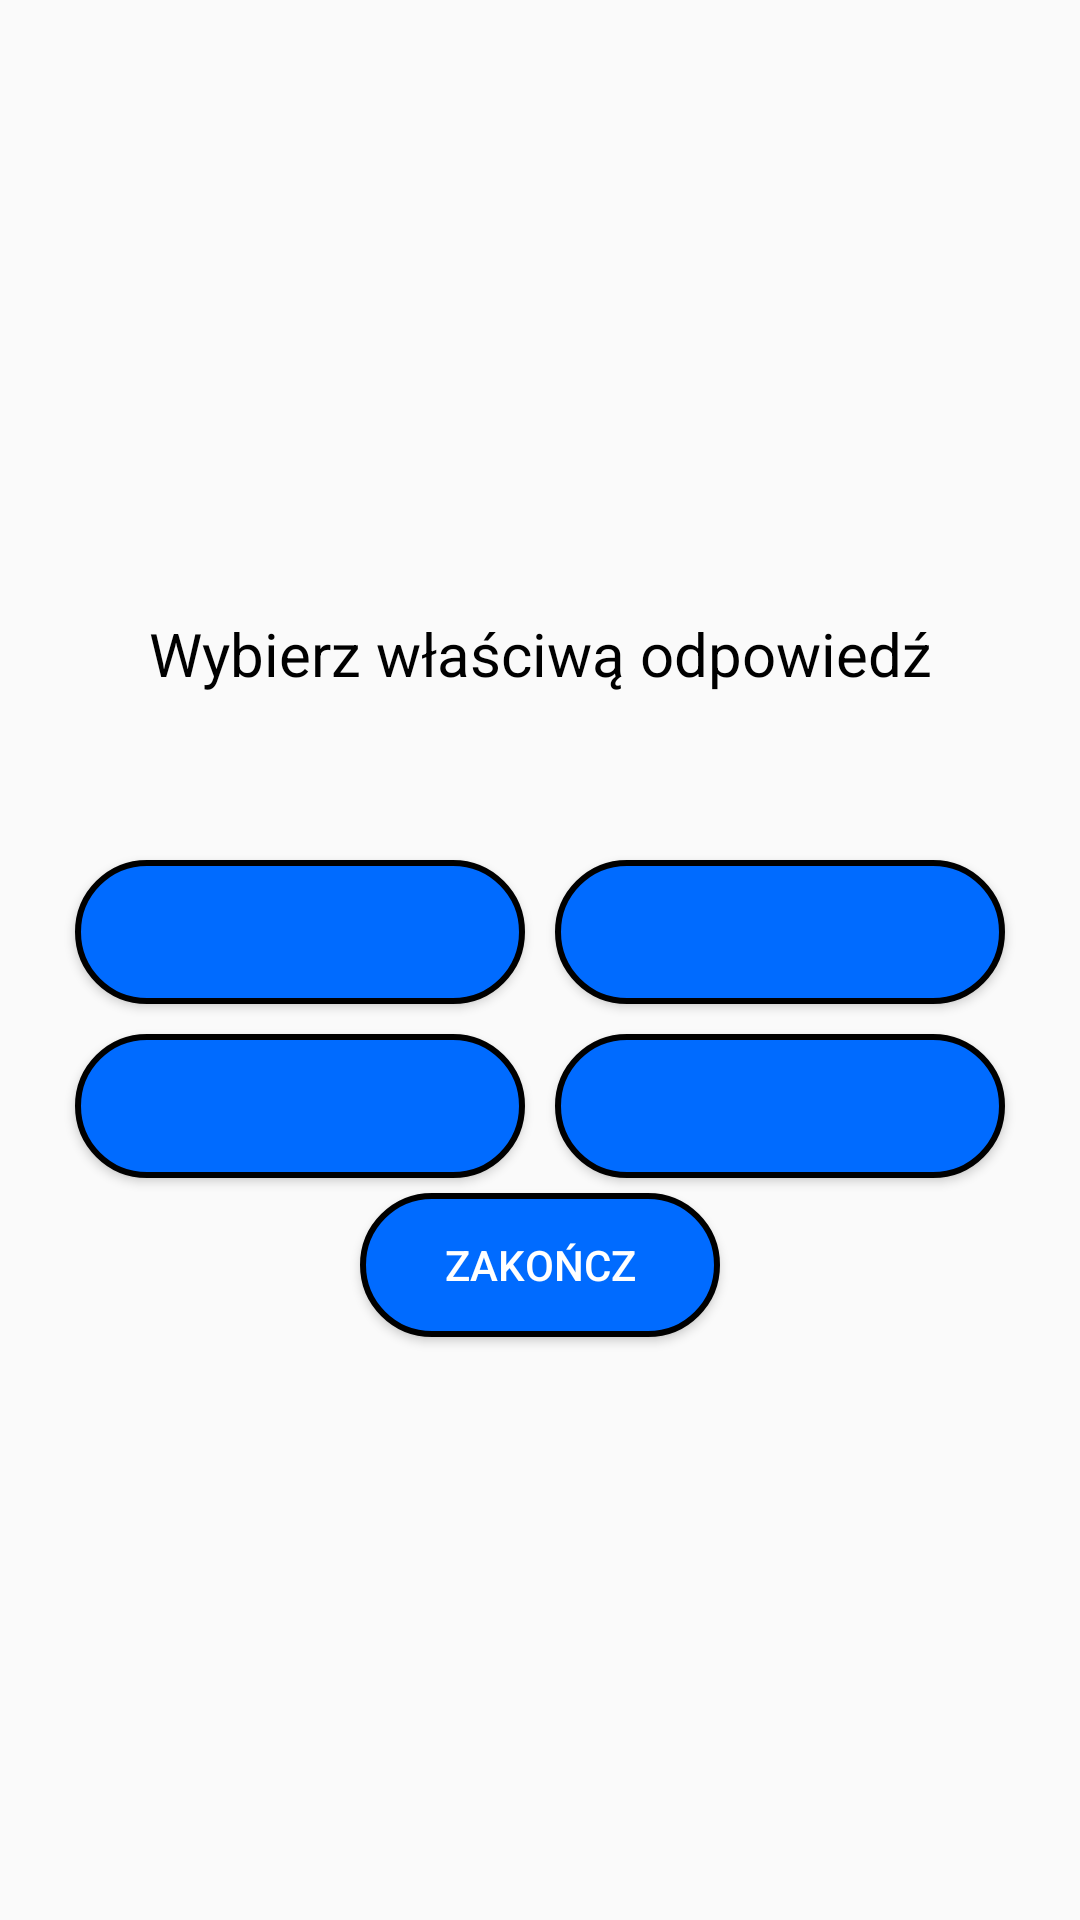

This screen was rendered from an Android layout file. Write that file and the resources it references.
<!-- AndroidManifest.xml: application theme Theme.AppCompat.DayNight -->
<!-- res/layout/activity_sredni__test.xml -->
<?xml version="1.0" encoding="utf-8"?>
<LinearLayout xmlns:android="http://schemas.android.com/apk/res/android"
    xmlns:app="http://schemas.android.com/apk/res-auto"
    xmlns:tools="http://schemas.android.com/tools"
    android:layout_width="match_parent"
    android:layout_height="match_parent"
    android:orientation="vertical"
    android:layout_gravity="center"
    android:gravity="center"
    tools:context=".Testy.Sredni_Test">
    <TextView
        android:layout_width="match_parent"
        android:layout_height="wrap_content"
        android:layout_margin="10dp"
        android:text="@string/wybierz_w_a_ciw_odpowiedzz"
        android:textAlignment="center"
        android:textColor="@color/black"
        android:textSize="20sp" />

    <TextView
        android:id="@+id/slowo_test_sredni"
        android:layout_width="200dp"
        android:textAlignment="center"
        android:layout_height="wrap_content"
        android:textColor="@color/black"
        android:layout_gravity="center"
        android:layout_margin="10dp"
        android:textSize="15sp" />

    <include layout="@layout/four_buttons_answers"/>

    <Button
        android:id="@+id/koniectestsredni"
        android:layout_width="120dp"
        app:cornerRadius="25sp"
        android:textColor="@color/white"
        android:background="@drawable/custom_button"
        android:layout_height="wrap_content"
        android:text="@string/zako_cz"/>


</LinearLayout>
<!-- res/layout/four_buttons_answers.xml (included above) -->
<?xml version="1.0" encoding="utf-8"?>
<LinearLayout xmlns:android="http://schemas.android.com/apk/res/android"
    android:layout_width="wrap_content"
    android:layout_height="wrap_content"
    xmlns:app="http://schemas.android.com/apk/res-auto"
    android:orientation="vertical">

    <androidx.appcompat.widget.LinearLayoutCompat
        android:layout_width="wrap_content"
        android:layout_height="wrap_content"
        android:layout_gravity="center">

        <Button
            android:id="@+id/odpowiedz1fourbuttons"
            android:layout_width="150dp"
            android:layout_height="wrap_content"
            android:layout_margin="5dp"
            app:cornerRadius="25sp"
            android:background="@drawable/custom_button"
            android:textColor="@color/white" />

        <Button
            android:id="@+id/odpowiedz2fourbuttons"
            android:layout_width="150dp"
            android:layout_height="wrap_content"
            android:layout_margin="5dp"
            app:cornerRadius="25sp"
            android:background="@drawable/custom_button"
            android:textColor="@color/white" />
    </androidx.appcompat.widget.LinearLayoutCompat>

    <androidx.appcompat.widget.LinearLayoutCompat
        android:layout_width="wrap_content"
        android:layout_height="wrap_content"
        android:layout_gravity="center">

        <Button
            android:id="@+id/odpowiedz3fourbuttons"
            android:layout_width="150dp"
            android:layout_height="wrap_content"
            android:layout_margin="5dp"
            app:cornerRadius="25sp"
            android:background="@drawable/custom_button"
            android:textColor="@color/white" />

        <Button
            android:id="@+id/odpowiedz4fourbuttons"
            android:layout_width="150dp"
            android:layout_height="wrap_content"
            android:layout_margin="5dp"
            app:cornerRadius="25sp"
            android:background="@drawable/custom_button"
            android:textColor="@color/white" />
    </androidx.appcompat.widget.LinearLayoutCompat>

</LinearLayout>
<!-- resources referenced by this layout -->
<resources>
  <color name="black">#FF000000</color>
  <color name="white">#FFFFFFFF</color>
  <!-- drawable custom_button (drawable) -->
  <?xml version="1.0" encoding="utf-8"?>
  <shape
      xmlns:android="http://schemas.android.com/apk/res/android"
      android:shape="rectangle">
      <corners android:radius="25sp"/>
      <padding android:left="5dp" android:right="5dp" android:top="5dp" android:bottom="5dp"/>
      <stroke android:width="2sp" android:color="@color/black"/>
      <gradient android:startColor="@color/blue1" android:endColor="@color/blue1" android:centerColor="@color/blue1"/>
  </shape>
  <string name="wybierz_w_a_ciw_odpowiedzz">Wybierz właściwą odpowiedź</string>
  <string name="zako_cz">Zakończ</string>
  <color name="blue1">#006BFF</color>
</resources>
